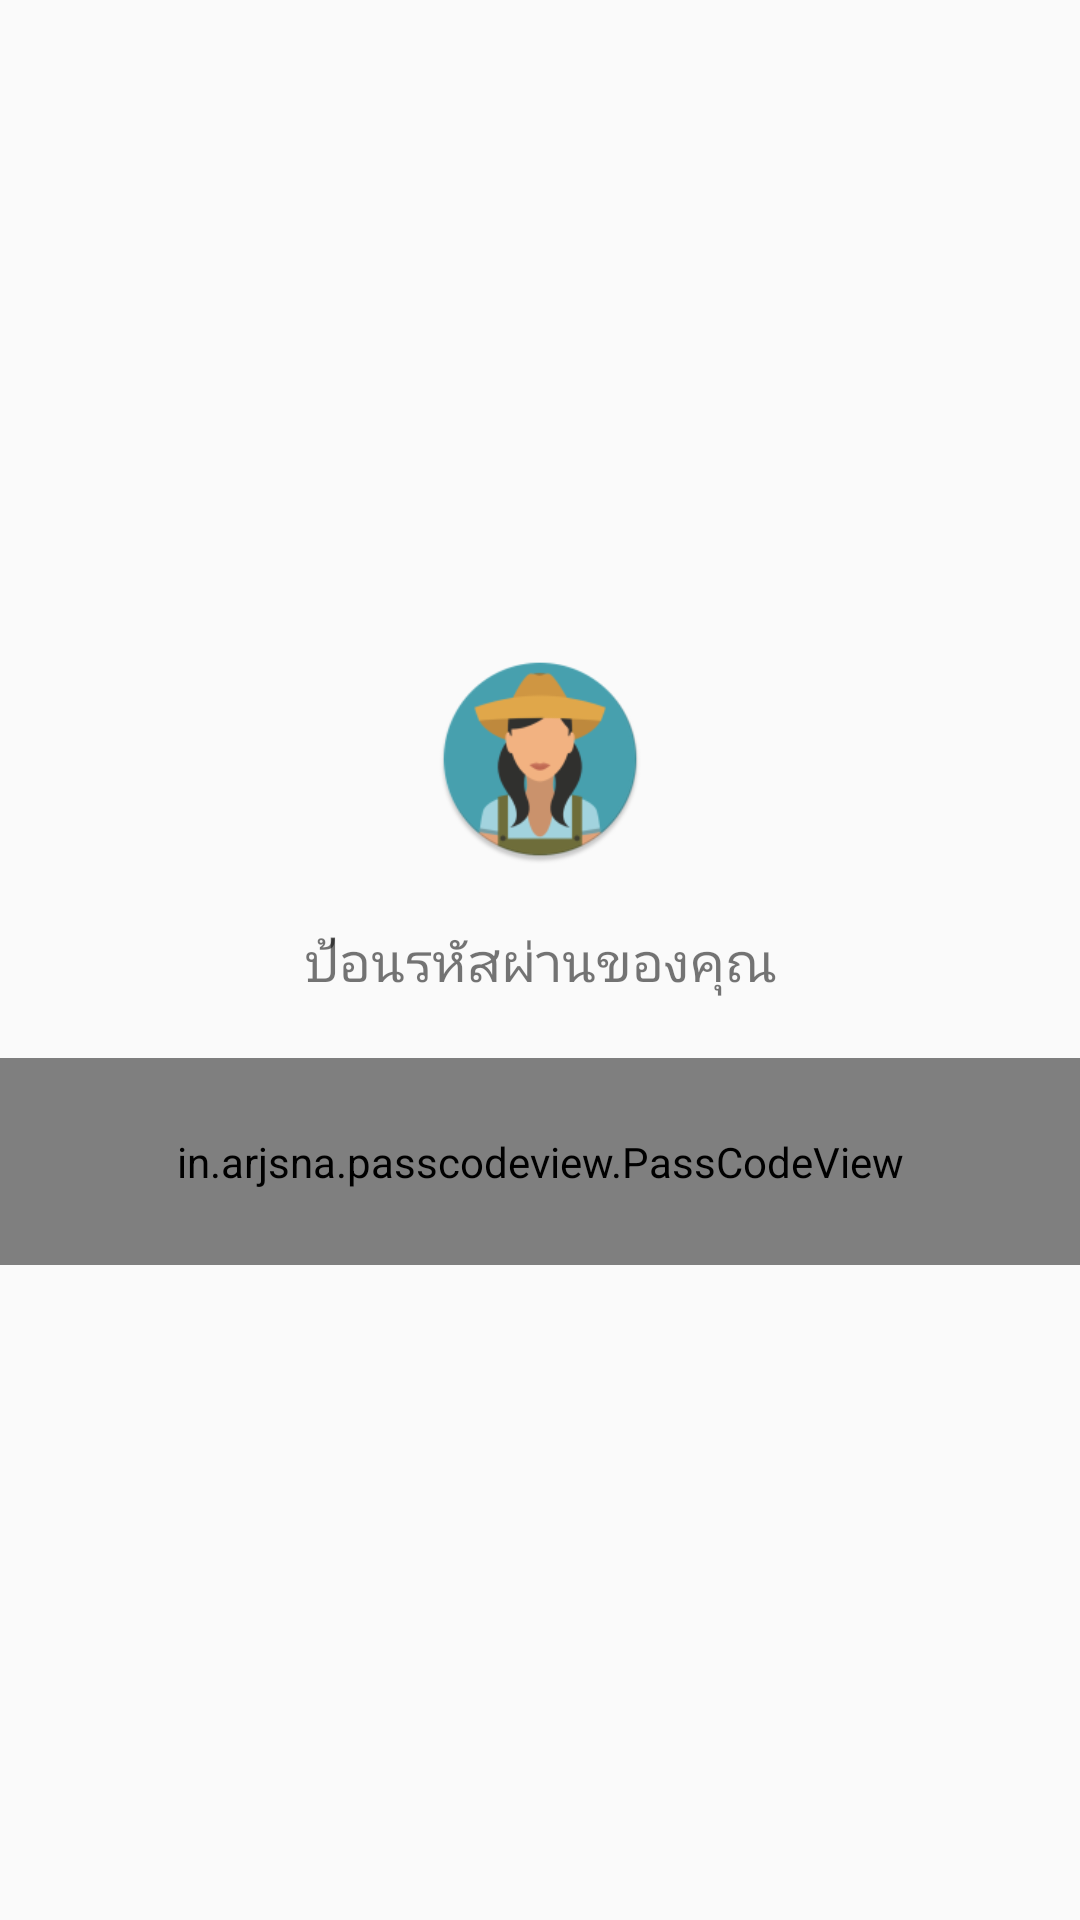

Layout XML and referenced resources for this Android screen:
<!-- AndroidManifest.xml: application theme AppTheme -->
<!-- res/layout/login_activity.xml -->
<?xml version="1.0" encoding="utf-8"?>
<LinearLayout xmlns:android="http://schemas.android.com/apk/res/android"
    xmlns:app="http://schemas.android.com/apk/res-auto"
    android:orientation="vertical"
    android:gravity="center"
    android:layout_width="match_parent"
    android:layout_height="match_parent">

    <ImageView
        android:layout_width="70dp"
        android:layout_height="70dp"
        android:src="@mipmap/app_icon"
        />

    <TextView
        android:id="@+id/promptview"
        android:layout_width="match_parent"
        android:layout_height="wrap_content"
        android:text="ป้อนรหัสผ่านของคุณ"
        android:textSize="18sp"
        android:gravity="center"
        android:padding="20dp"
        />

    <in.arjsna.passcodeview.PassCodeView
        android:id="@+id/pass_code_view"
        android:layout_width="match_parent"
        android:layout_height="wrap_content"
        app:digits="5"
        app:digit_size="30dp"
        app:key_text_size="30sp"
        android:padding="25dp"
        app:empty_drawable="@drawable/empty_dot"
        app:filled_drawable="@drawable/filled_dot"
        />

</LinearLayout>
<!-- resources referenced by this layout -->
<resources>
  <!-- mipmap app_icon: png bitmap (mipmap-hdpi, 4470 bytes) -->
  <style name="AppTheme" parent="Theme.AppCompat.Light.NoActionBar">
          <item name="colorPrimary">@color/colorPrimary</item>
          <item name="colorPrimaryDark">@color/colorPrimaryDark</item>
          <item name="colorAccent">@color/colorAccent</item>
      </style>
  <color name="colorPrimary">#3F51B5</color>
  <color name="colorPrimaryDark">#303F9F</color>
  <color name="colorAccent">#FF4081</color>
</resources>
